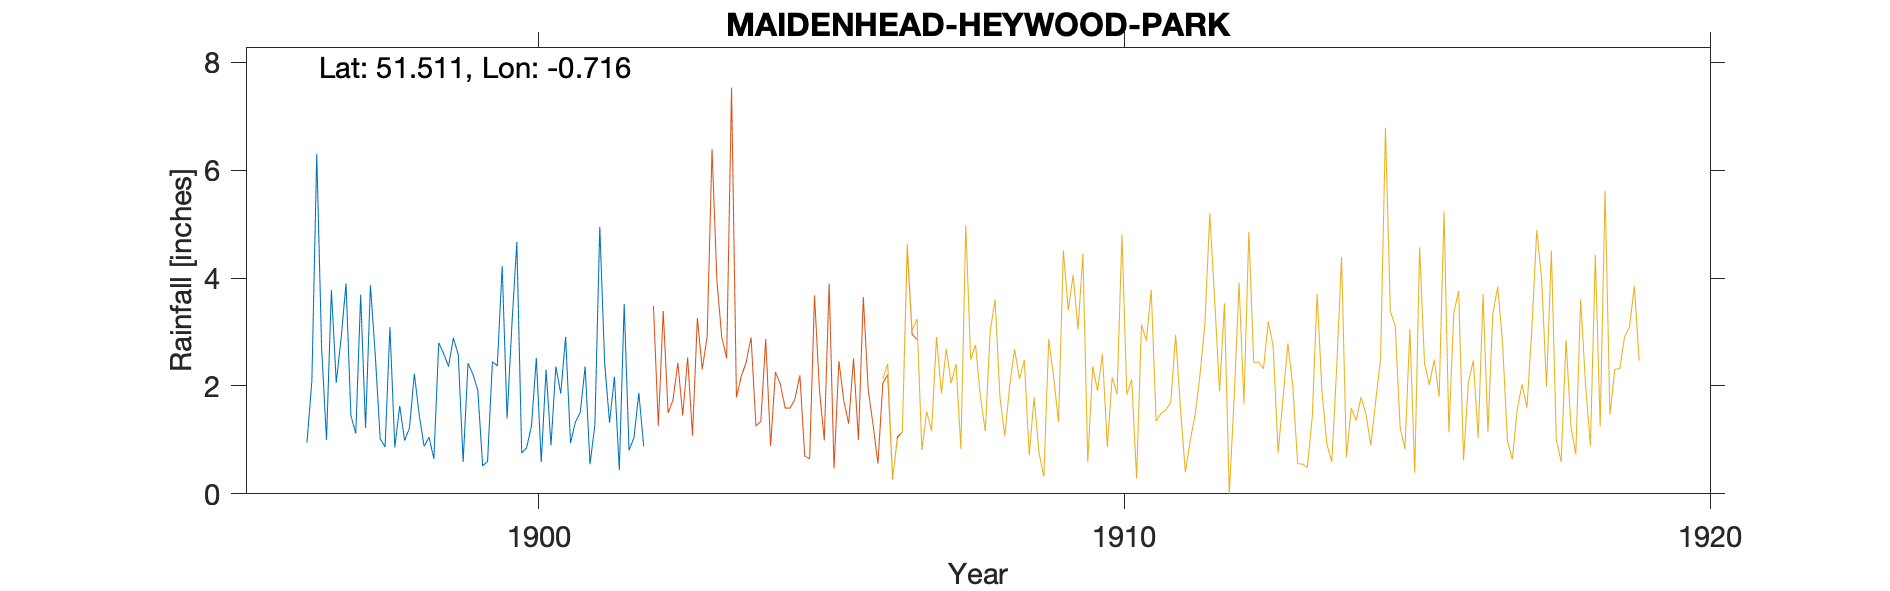

The file beside this chart, header and first rows:
MAIDENHEAD-STAFFERTON-LODGE, , , , , , , , , , , , , , , , , , , , 
Grid ref, SU892799, Long, -0.716, Lat, 51.51, Elevation, 100, ft., , , , , , , , , , , , 
Station no, RR4192, , , , , , , , , , , , , , , , , , , 
, 1890, 1891, 1892, 1893, 1894, 1895, 1896, 1897, 1898, 1899, 1900, 1901, 1902, 1903, 1904, 1905, 1906, 1907, 1908, 1909
January, , , , , , , , 2.06, 0.86, 2.89, 3.15, 0.94, 0.81, , , , , , , 
February, , , , , , , , 2.89, 1.63, 2.58, 4.67, 1.33, 1.04, , , , , , , 
March, , , , , , , , 3.9, 0.99, 0.59, 0.76, 1.51, 1.87, , , , , , , 
April, , , , , , , , 1.45, 1.22, 2.42, 0.85, 2.36, 0.88, , , , , , , 
May, , , , , , , , 1.12, 2.23, 2.22, 1.26, 0.55, , , , , , , , 
June, , , , , , , , 3.69, 1.46, 1.92, 2.52, 1.28, , , , , , , , 
July, , , , , , , 0.95, 1.22, 0.88, 0.52, 0.59, 4.95, , , , , , , , 
August, , , , , , , 2.09, 3.87, 1.05, 0.6, 2.3, 2.42, , , , , , , , 
September, , , , , , , 6.3, 2.56, 0.65, 2.45, 0.9, 1.32, , , , , , , , 
October, , , , , , , 2.7, 1.02, 2.8, 2.37, 2.36, 2.17, , , , , , , , 
November, , , , , , , 1, 0.87, 2.6, 4.22, 1.86, 0.44, , , , , , , , 
December, , , , , , , 3.78, 3.09, 2.36, 1.4, 2.91, 3.52, , , , , , , , 
Total, , , , , , , , 27.74, 18.73, 24.18, 24.13, 22.79, , , , , , , , 
NGR is Stafferton Lodge. Altitudes match…, , , , , , , , , , , , , , , , , , , , 
